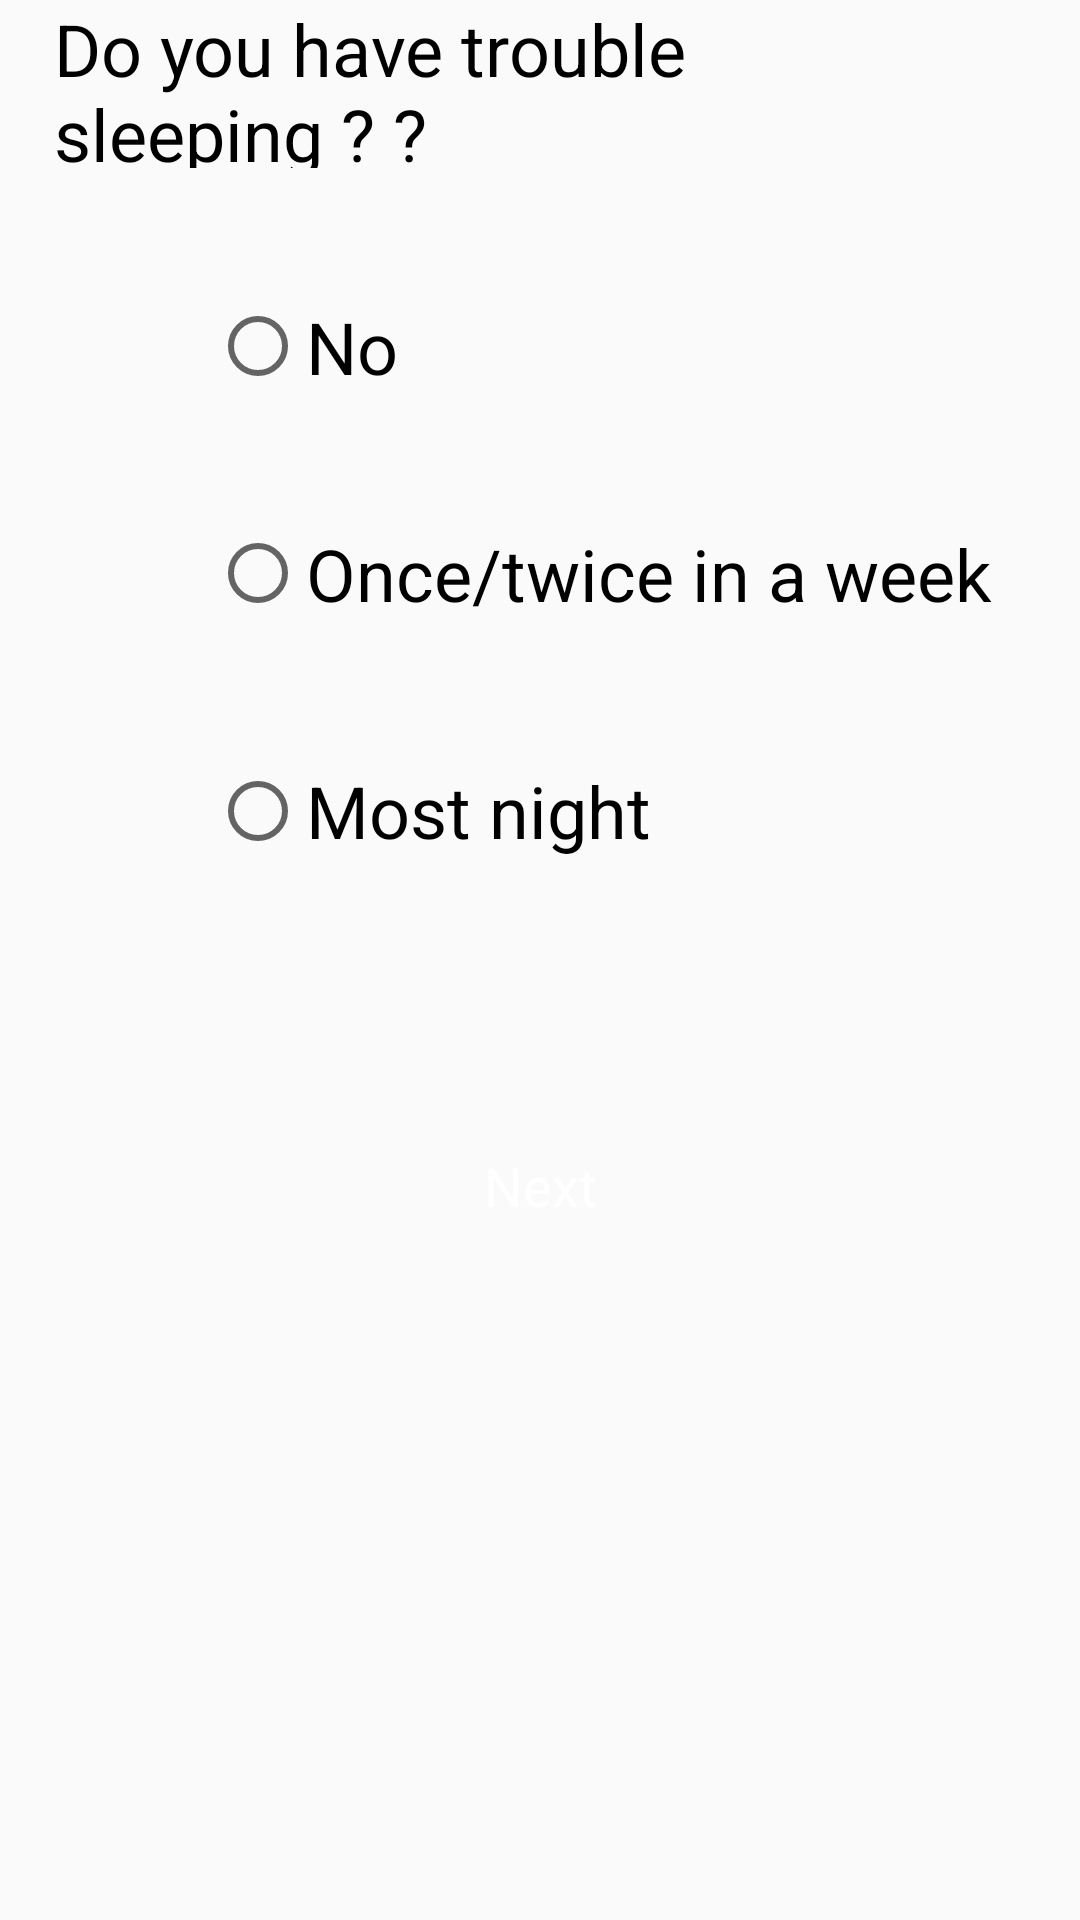

Reconstruct the res/layout file that produces this screen, plus the resources it refers to.
<!-- AndroidManifest.xml: application theme AppTheme -->
<!-- res/layout/second_ques_stress.xml -->
<?xml version="1.0" encoding="utf-8"?>
<LinearLayout xmlns:android="http://schemas.android.com/apk/res/android"
    xmlns:app="http://schemas.android.com/apk/res-auto"
    android:orientation="vertical"
    android:layout_width="match_parent"
    android:layout_height="match_parent"
    android:paddingLeft="18dp"
    android:paddingRight="18dp"
    android:background="@drawable/back">

    <ScrollView
        android:layout_width="match_parent"
        android:layout_height="match_parent">

        <LinearLayout
            android:layout_width="match_parent"
            android:layout_height="match_parent"
            android:orientation="vertical">

            <TextView
                android:id="@+id/textView"
                android:layout_width="wrap_content"
                android:layout_height="56dp"
                android:text="Do you have trouble sleeping ? ?"
                android:textColor="@android:color/black"
                android:textSize="24sp" />


            <RadioGroup
                android:id="@+id/radiogroup"
                android:layout_width="270dp"
                android:layout_height="295dp"
                android:layout_alignParentStart="true"
                android:layout_centerVertical="true"
                android:layout_marginStart="52dp">

                <RadioButton
                    android:id="@+id/radioButton2"
                    android:layout_width="182dp"
                    android:layout_height="79dp"
                    android:layout_marginTop="20dp"
                    android:text="No"
                    android:textSize="24sp"
                    app:layout_constraintTop_toBottomOf="@+id/textView" />

                <RadioButton
                    android:id="@+id/radioButton3"
                    android:layout_width="wrap_content"
                    android:layout_height="wrap_content"
                    android:layout_marginTop="20dp"
                    android:text="Once/twice in a week"
                    android:textSize="24sp"
                    app:layout_constraintTop_toBottomOf="@+id/radioButton2" />

                <RadioButton
                    android:id="@+id/radioButton4"
                    android:layout_width="wrap_content"
                    android:layout_height="86dp"
                    android:layout_marginTop="20dp"
                    android:text="Most night"
                    android:textSize="24sp"
                    app:layout_constraintTop_toBottomOf="@+id/radioButton3" />
            </RadioGroup>

            <Button
                android:id="@+id/buttonsec2"
                style="@style/Base.TextAppearance.AppCompat.Body1"
                android:layout_width="match_parent"
                android:layout_height="wrap_content"
                android:layout_marginTop="16dp"
                android:background="@drawable/back2"
                android:clickable="true"
                android:padding="16dp"
                android:text="Next"
                android:textAllCaps="false"
                android:textColor="#fff"
                android:textSize="18sp" />


        </LinearLayout>
    </ScrollView>

</LinearLayout>
<!-- resources referenced by this layout -->
<resources>
  <style name="AppTheme" parent="Theme.AppCompat.Light.DarkActionBar">
      
          
          <item name="colorPrimary">@color/colorPrimary</item>
          <item name="colorPrimaryDark">@color/colorPrimaryDark</item>
          <item name="colorAccent">@color/colorAccent</item>
          <item name="android:colorForeground">@color/foreground_material_light</item>
      </style>
  <color name="colorPrimary">#3F51B5</color>
  <color name="colorPrimaryDark">#303F9F</color>
  <color name="colorAccent">#FF4081</color>
</resources>
